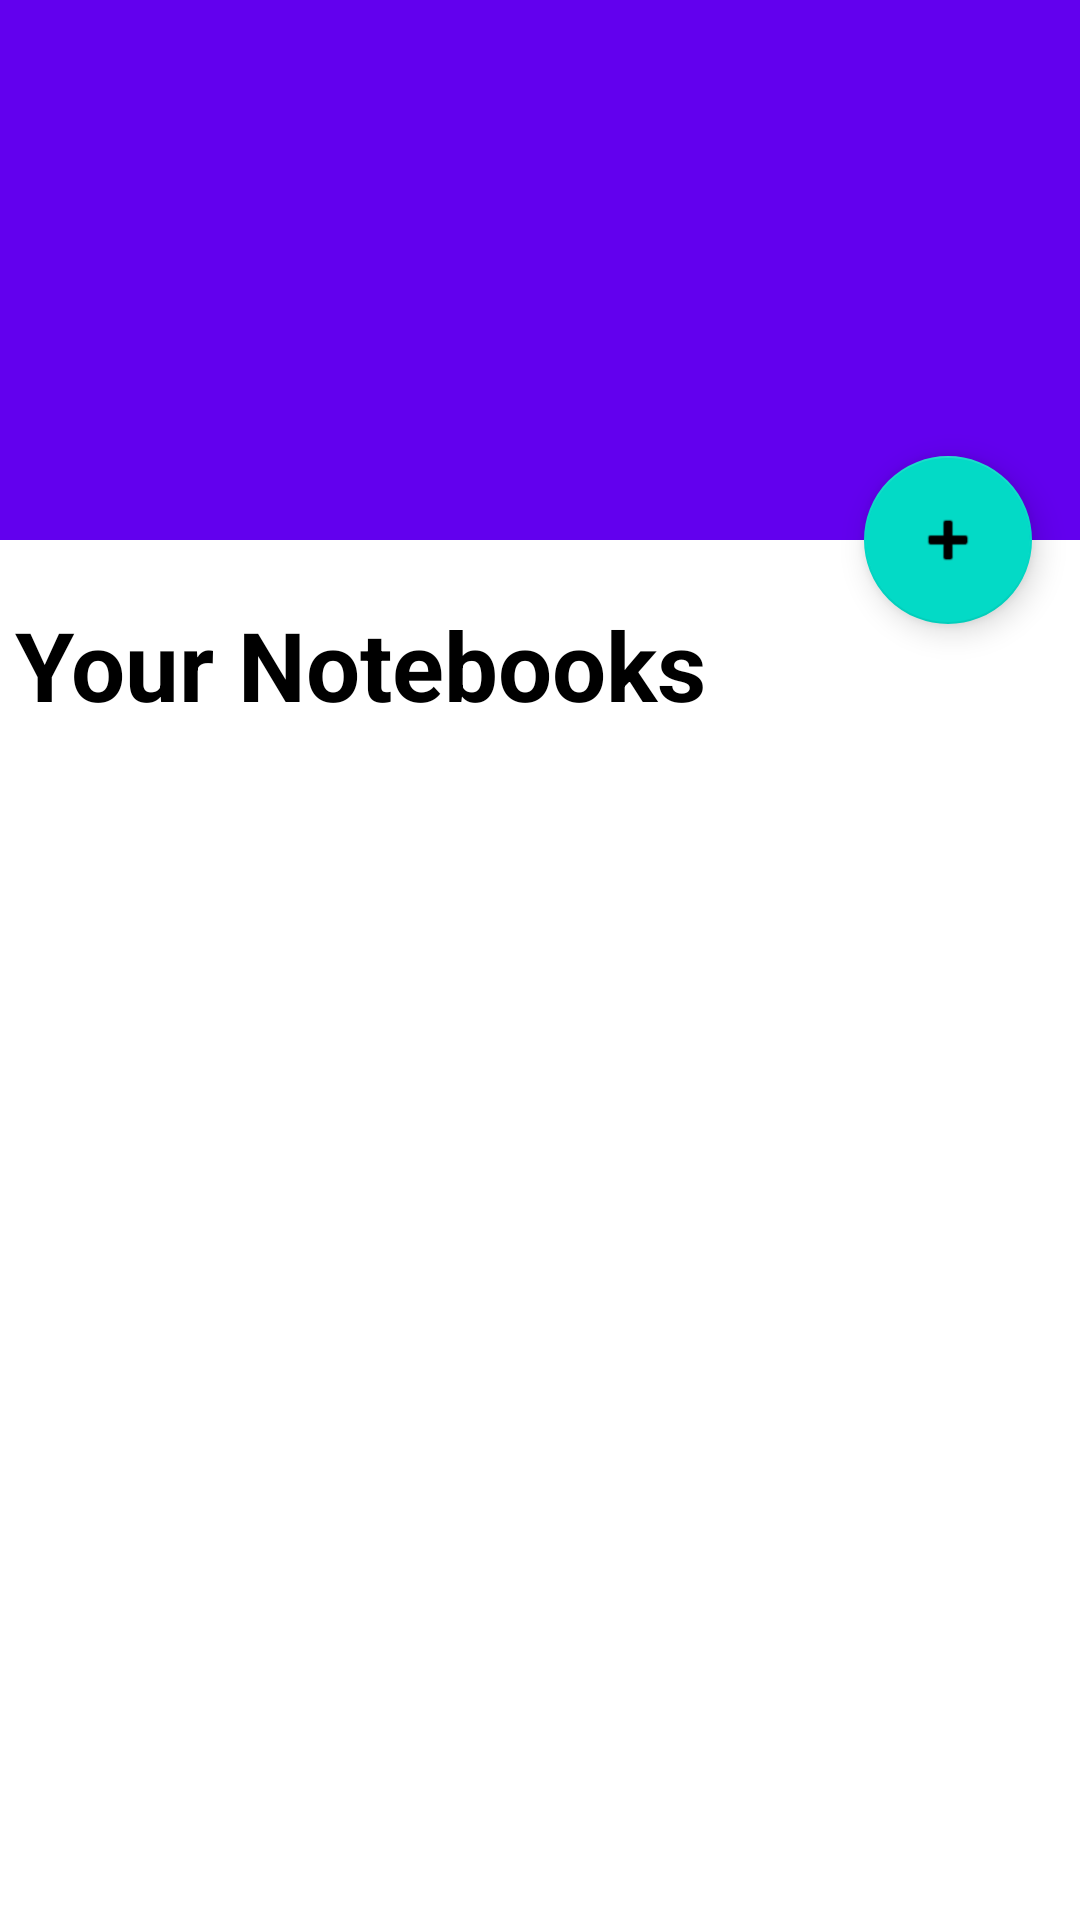

Here is an Android app screen rendered from its layout file. Give the layout XML and the strings, colors and styles it references.
<!-- AndroidManifest.xml: activity theme NotedAppTheme.NoActionBar -->
<!-- res/layout/activity_home.xml -->
<?xml version="1.0" encoding="utf-8"?>
<androidx.coordinatorlayout.widget.CoordinatorLayout
    xmlns:android="http://schemas.android.com/apk/res/android"
    xmlns:app="http://schemas.android.com/apk/res-auto"
    android:layout_width="match_parent"
    android:layout_height="match_parent"
    android:fitsSystemWindows="true"
    android:theme="@style/NotedAppTheme">

    <com.google.android.material.appbar.AppBarLayout
        android:id="@+id/app_bar"
        android:layout_width="match_parent"
        android:layout_height="@dimen/app_bar_height"
        android:fitsSystemWindows="true"
        android:theme="@style/NotedAppTheme.AppBarOverlay">

        <com.google.android.material.appbar.CollapsingToolbarLayout
            android:id="@+id/toolbar_layout"
            android:layout_width="match_parent"
            android:layout_height="match_parent"
            android:fitsSystemWindows="true"
            app:contentScrim="?attr/colorPrimary"
            app:layout_scrollFlags="scroll|exitUntilCollapsed"
            app:toolbarId="@+id/toolbar">

            <androidx.appcompat.widget.Toolbar
                android:id="@+id/toolbar"
                android:layout_width="match_parent"
                android:layout_height="?attr/actionBarSize"
                android:layout_marginBottom="5dp"
                app:layout_collapseMode="pin"
                app:popupTheme="@style/NotedAppTheme.PopupOverlay" />

        </com.google.android.material.appbar.CollapsingToolbarLayout>
    </com.google.android.material.appbar.AppBarLayout>

    <include
        android:id="@+id/content_scrolling"
        layout="@layout/content_scrolling" />

    <com.google.android.material.floatingactionbutton.FloatingActionButton
        android:id="@+id/fab"
        android:layout_width="wrap_content"
        android:layout_height="wrap_content"
        android:layout_margin="@dimen/fab_margin"
        app:layout_anchor="@id/app_bar"
        app:layout_anchorGravity="bottom|end"
        app:srcCompat="@android:drawable/ic_input_add" />

</androidx.coordinatorlayout.widget.CoordinatorLayout>
<!-- res/layout/content_scrolling.xml (included above) -->
<?xml version="1.0" encoding="utf-8"?>
<androidx.core.widget.NestedScrollView xmlns:android="http://schemas.android.com/apk/res/android"
    xmlns:app="http://schemas.android.com/apk/res-auto"
    xmlns:tools="http://schemas.android.com/tools"
    android:layout_width="match_parent"
    android:layout_height="match_parent"
    app:layout_behavior="@string/appbar_scrolling_view_behavior"
    tools:context=".view.activities.HomeActivity"
    android:theme="@style/NotedAppTheme"
    tools:showIn="@layout/activity_home">

    <RelativeLayout
        android:layout_width="match_parent"
        android:layout_height="match_parent">
        <TextView
            android:id="@+id/title"
            android:layout_width="wrap_content"
            android:layout_height="wrap_content"
            android:layout_marginStart="5dp"
            android:layout_marginTop="20dp"
            android:layout_marginEnd="20dp"
            android:gravity="center"
            android:text="Your Notebooks"
            android:textColor="@color/Black"
            android:textSize="@dimen/text_xl"
            android:textStyle="bold" />

        <androidx.recyclerview.widget.RecyclerView
            android:id="@+id/recycler_view"
            android:layout_width="match_parent"
            android:layout_height="wrap_content"
            android:layout_below="@id/title" />

        <com.google.android.material.tabs.TabLayout
            android:id="@+id/tabs"
            android:layout_width="match_parent"
            android:layout_height="wrap_content"
            android:layout_below="@id/recycler_view"
            android:layout_gravity="center"
            android:minHeight="60dp"
            app:tabGravity="fill"
            app:tabIndicatorColor="@color/colorAccent"
            app:tabMode="fixed"
            app:tabSelectedTextColor="@color/colorPrimaryDark" />

        <androidx.viewpager.widget.ViewPager
            android:id="@+id/view_pager"
            android:layout_width="match_parent"
            android:layout_height="680dp"
            android:layout_below="@+id/tabs" />
    </RelativeLayout>

</androidx.core.widget.NestedScrollView>
<!-- resources referenced by this layout -->
<resources>
  <color name="Black">#000000</color>
  <color name="colorAccent">#03DAC5</color>
  <color name="colorPrimaryDark">#3700B3</color>
  <dimen name="app_bar_height">180dp</dimen>
  <dimen name="fab_margin">16dp</dimen>
  <dimen name="text_xl">32sp</dimen>
  <style name="NotedAppTheme" parent="Theme.MaterialComponents.Light.DarkActionBar">
          
          <item name="colorPrimary">@color/colorPrimary</item>
          <item name="colorPrimaryDark">@color/colorPrimaryDark</item>
          <item name="colorAccent">@color/colorAccent</item>
      </style>
  <style name="NotedAppTheme.AppBarOverlay" parent="ThemeOverlay.MaterialComponents.Dark.ActionBar" />
  <style name="NotedAppTheme.PopupOverlay" parent="ThemeOverlay.MaterialComponents.Light" />
  <style name="NotedAppTheme.NoActionBar">
          <item name="windowActionBar">false</item>
          <item name="windowNoTitle">true</item>
      </style>
  <color name="colorPrimary">#6200EE</color>
</resources>
